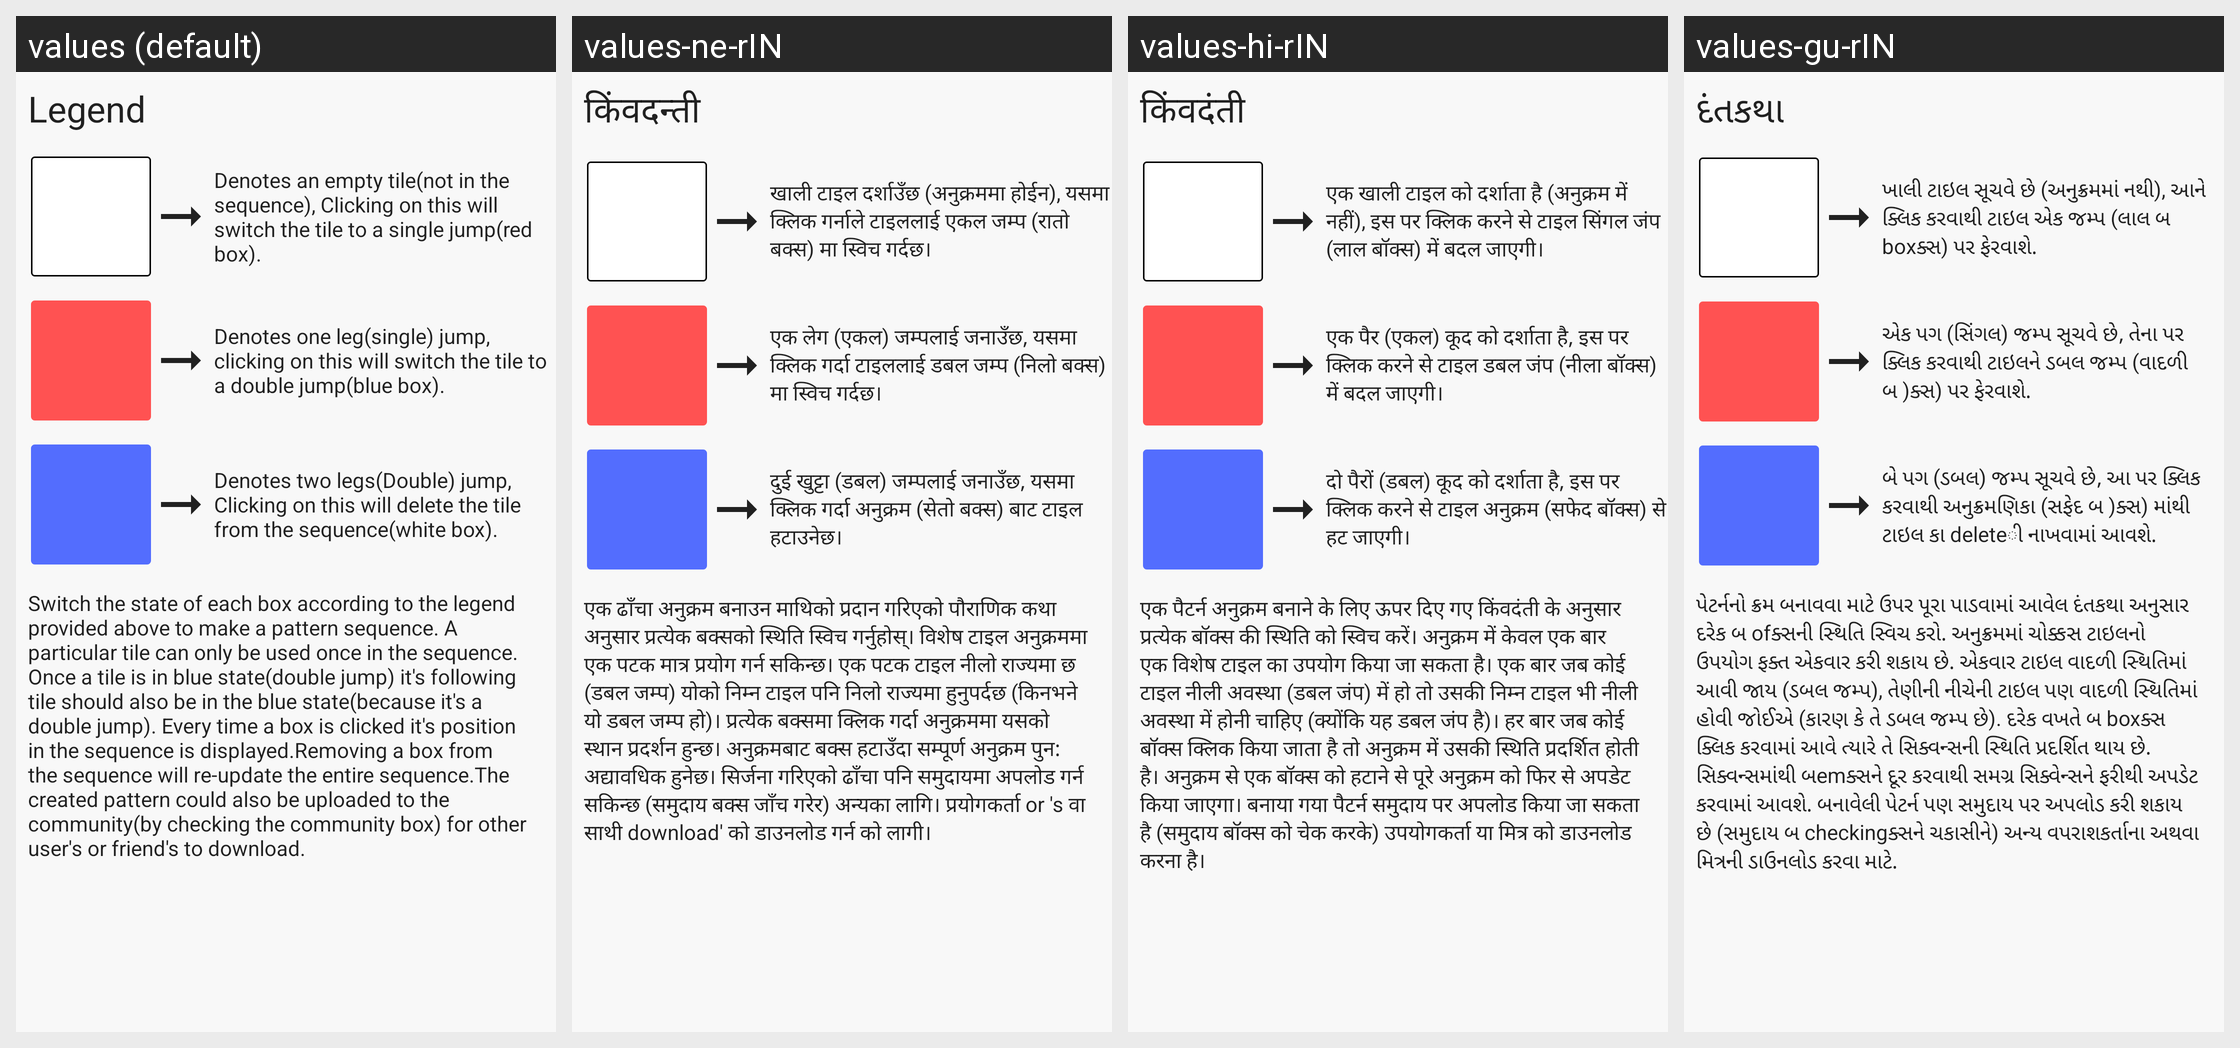

Translations of the strings shown on this Android screen, per locale in the grid:
Android screen res/layout/pattern_creatingtips.xml rendered under 4 locales, left to right: values (default), values-ne-rIN, values-hi-rIN, values-gu-rIN. Device: Nexus 5 (rendered at 1080×1920; each locale shown at half size, 540×960, under a caption strip naming it); theme Theme.HopOn.
Other locales in the repository, not shown: values-bn-rIN, values-kn-rIN, values-ml-rIN, values-or-rIN, values-pa-rIN, values-ta-rIN, values-te-rIN, values-ur-rIN.
Strings drawn on this screen, with the default value and each locale's value (text and hints the layout hard-codes, and strings that could not be matched under every locale, appear in the picture but are not listed):

legend
  values: Legend
  values-ne-rIN: किंवदन्ती
  values-hi-rIN: किंवदंती
  values-gu-rIN: દંતકથા

whiteLegendTxt
  values: Denotes an empty tile(not in the sequence), Clicking on this will switch the tile to a single jump(red box).
  values-ne-rIN: खाली टाइल दर्शाउँछ (अनुक्रममा होईन), यसमा क्लिक गर्नाले टाइललाई एकल जम्प (रातो बक्स) मा स्विच गर्दछ।
  values-hi-rIN: एक खाली टाइल को दर्शाता है (अनुक्रम में नहीं), इस पर क्लिक करने से टाइल सिंगल जंप (लाल बॉक्स) में बदल जाएगी।
  values-gu-rIN: ખાલી ટાઇલ સૂચવે છે (અનુક્રમમાં નથી), આને ક્લિક કરવાથી ટાઇલ એક જમ્પ (લાલ બ boxક્સ) પર ફેરવાશે.

redLegendTxt
  values: Denotes one leg(single) jump, clicking on this will switch the tile to a double jump(blue box).
  values-ne-rIN: एक लेग (एकल) जम्पलाई जनाउँछ, यसमा क्लिक गर्दा टाइललाई डबल जम्प (निलो बक्स) मा स्विच गर्दछ।
  values-hi-rIN: एक पैर (एकल) कूद को दर्शाता है, इस पर क्लिक करने से टाइल डबल जंप (नीला बॉक्स) में बदल जाएगी।
  values-gu-rIN: એક પગ (સિંગલ) જમ્પ સૂચવે છે, તેના પર ક્લિક કરવાથી ટાઇલને ડબલ જમ્પ (વાદળી બ )ક્સ) પર ફેરવાશે.

blueLegendTxt
  values: Denotes two legs(Double) jump, Clicking on this will delete the tile from the sequence(white box).
  values-ne-rIN: दुई खुट्टा (डबल) जम्पलाई जनाउँछ, यसमा क्लिक गर्दा अनुक्रम (सेतो बक्स) बाट टाइल हटाउनेछ।
  values-hi-rIN: दो पैरों (डबल) कूद को दर्शाता है, इस पर क्लिक करने से टाइल अनुक्रम (सफेद बॉक्स) से हट जाएगी।
  values-gu-rIN: બે પગ (ડબલ) જમ્પ સૂચવે છે, આ પર ક્લિક કરવાથી અનુક્રમણિકા (સફેદ બ )ક્સ) માંથી ટાઇલ કા deleteી નાખવામાં આવશે.

instruction_txt
  values: Switch the state of each box according to the legend provided above to make a pattern sequence. A particular tile can only be used once in the sequence. Once a tile is in blue state(double jump) it's following tile should also be in the blue state(because it's a double jump). Every time a box is clicked it's position in the sequence is displayed.Removing a box from the sequence will re-update the …[clipped]
  values-ne-rIN: एक ढाँचा अनुक्रम बनाउन माथिको प्रदान गरिएको पौराणिक कथा अनुसार प्रत्येक बक्सको स्थिति स्विच गर्नुहोस्। विशेष टाइल अनुक्रममा एक पटक मात्र प्रयोग गर्न सकिन्छ। एक पटक टाइल नीलो राज्यमा छ (डबल जम्प) योको निम्न टाइल पनि निलो राज्यमा हुनुपर्दछ (किनभने यो डबल जम्प हो)। प्रत्येक बक्समा क्लिक गर्दा अनुक्रममा यसको स्थान प्रदर्शन हुन्छ। अनुक्रमबाट बक्स हटाउँदा सम्पूर्ण अनुक्रम पुन: अद्यावधिक हुनेछ। सिर्जना …[clipped]
  values-hi-rIN: एक पैटर्न अनुक्रम बनाने के लिए ऊपर दिए गए किंवदंती के अनुसार प्रत्येक बॉक्स की स्थिति को स्विच करें। अनुक्रम में केवल एक बार एक विशेष टाइल का उपयोग किया जा सकता है। एक बार जब कोई टाइल नीली अवस्था (डबल जंप) में हो तो उसकी निम्न टाइल भी नीली अवस्था में होनी चाहिए (क्योंकि यह डबल जंप है)। हर बार जब कोई बॉक्स क्लिक किया जाता है तो अनुक्रम में उसकी स्थिति प्रदर्शित होती है। अनुक्रम से एक बॉक्स को …[clipped]
  values-gu-rIN: પેટર્નનો ક્રમ બનાવવા માટે ઉપર પૂરા પાડવામાં આવેલ દંતકથા અનુસાર દરેક બ ofક્સની સ્થિતિ સ્વિચ કરો. અનુક્રમમાં ચોક્કસ ટાઇલનો ઉપયોગ ફક્ત એકવાર કરી શકાય છે. એકવાર ટાઇલ વાદળી સ્થિતિમાં આવી જાય (ડબલ જમ્પ), તેણીની નીચેની ટાઇલ પણ વાદળી સ્થિતિમાં હોવી જોઈએ (કારણ કે તે ડબલ જમ્પ છે). દરેક વખતે બ boxક્સ ક્લિક કરવામાં આવે ત્યારે તે સિક્વન્સની સ્થિતિ પ્રદર્શિત થાય છે. સિક્વન્સમાંથી બemક્સને દૂર કરવાથી સમગ્ર …[clipped]
